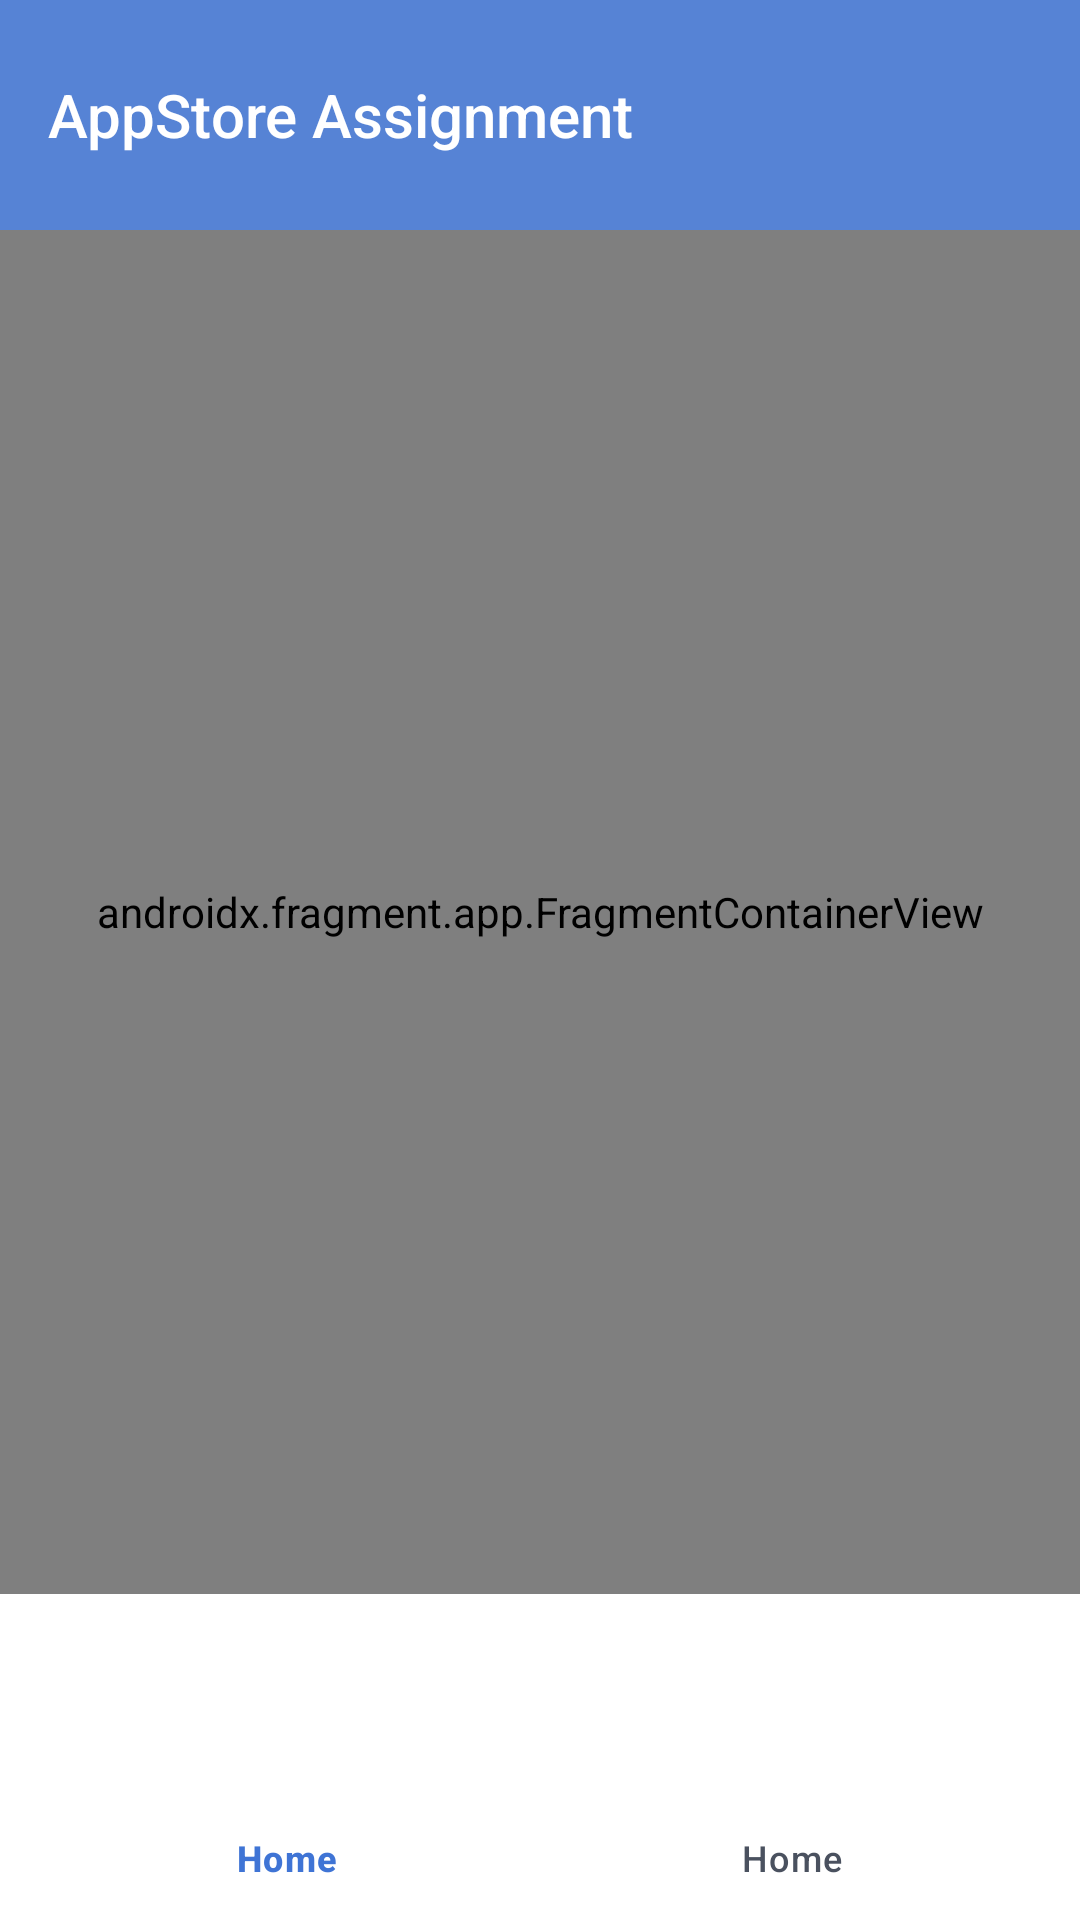

Write the Android layout XML for this screen, with the resource values it uses.
<!-- AndroidManifest.xml: application theme Theme.FavAppProj -->
<!-- res/layout/activity_main.xml -->
<?xml version="1.0" encoding="utf-8"?>
<androidx.constraintlayout.widget.ConstraintLayout xmlns:android="http://schemas.android.com/apk/res/android"
    xmlns:app="http://schemas.android.com/apk/res-auto"
    xmlns:tools="http://schemas.android.com/tools"
    android:id="@+id/main"
    android:layout_width="match_parent"
    android:layout_height="match_parent"
    tools:context=".MainActivity">

    <Toolbar
        android:layout_width="match_parent"
        android:layout_height="0dp"
        android:title="AppStore Assignment"
        android:titleTextColor="@color/white"
        app:layout_constraintHeight_percent="0.12"
        android:background="#5683D5"
        app:layout_constraintEnd_toEndOf="parent"
        app:layout_constraintHorizontal_bias="0.5"
        app:layout_constraintStart_toStartOf="parent"
        app:layout_constraintTop_toTopOf="parent" />

    <com.google.android.material.bottomnavigation.BottomNavigationView
        android:id="@+id/bottomNavigationView"
        android:layout_width="match_parent"
        android:layout_height="0dp"
        app:layout_constraintHeight_percent="0.17"
        android:background="@color/white"
        app:layout_constraintBottom_toBottomOf="parent"
        app:layout_constraintEnd_toEndOf="parent"
        app:layout_constraintStart_toStartOf="parent"
        app:itemTextColor="@drawable/icon_tint_selector"
        app:itemIconTint="@drawable/icon_tint_selector"
        app:itemActiveIndicatorStyle="@style/ShapeAppearance.Material3.Corner.None"
        app:menu="@menu/bottom_menu" />

    <androidx.fragment.app.FragmentContainerView
        android:id="@+id/fragment"
        android:name="androidx.navigation.fragment.NavHostFragment"
        android:layout_width="match_parent"
        android:layout_height="0dp"
        app:layout_constraintHeight_percent="0.71"
        app:defaultNavHost="true"
        app:layout_constraintBottom_toTopOf="@+id/bottomNavigationView"
        app:layout_constraintEnd_toEndOf="parent"
        app:layout_constraintHorizontal_bias="0.5"
        app:layout_constraintStart_toStartOf="parent"
        app:navGraph="@navigation/nav_graph" />


</androidx.constraintlayout.widget.ConstraintLayout>
<!-- resources referenced by this layout -->
<resources>
  <!-- drawable icon_tint_selector (drawable) -->
  <?xml version="1.0" encoding="utf-8"?>
  <selector xmlns:android="http://schemas.android.com/apk/res/android">
      <item android:state_checked="true"
          android:color="#3F74D5"/>
      <item android:state_checked="false"
          android:color="#4A515F"/>
  </selector>
  <style name="Theme.FavAppProj" parent="Base.Theme.FavAppProj" />
  <style name="Base.Theme.FavAppProj" parent="Theme.Material3.DayNight.NoActionBar">
          
          
      </style>
  <!-- not gathered from this repository: default colours our renderer supplied (Android Studio template values) -->
  <color name="white">#FFFFFFFF</color>
</resources>
